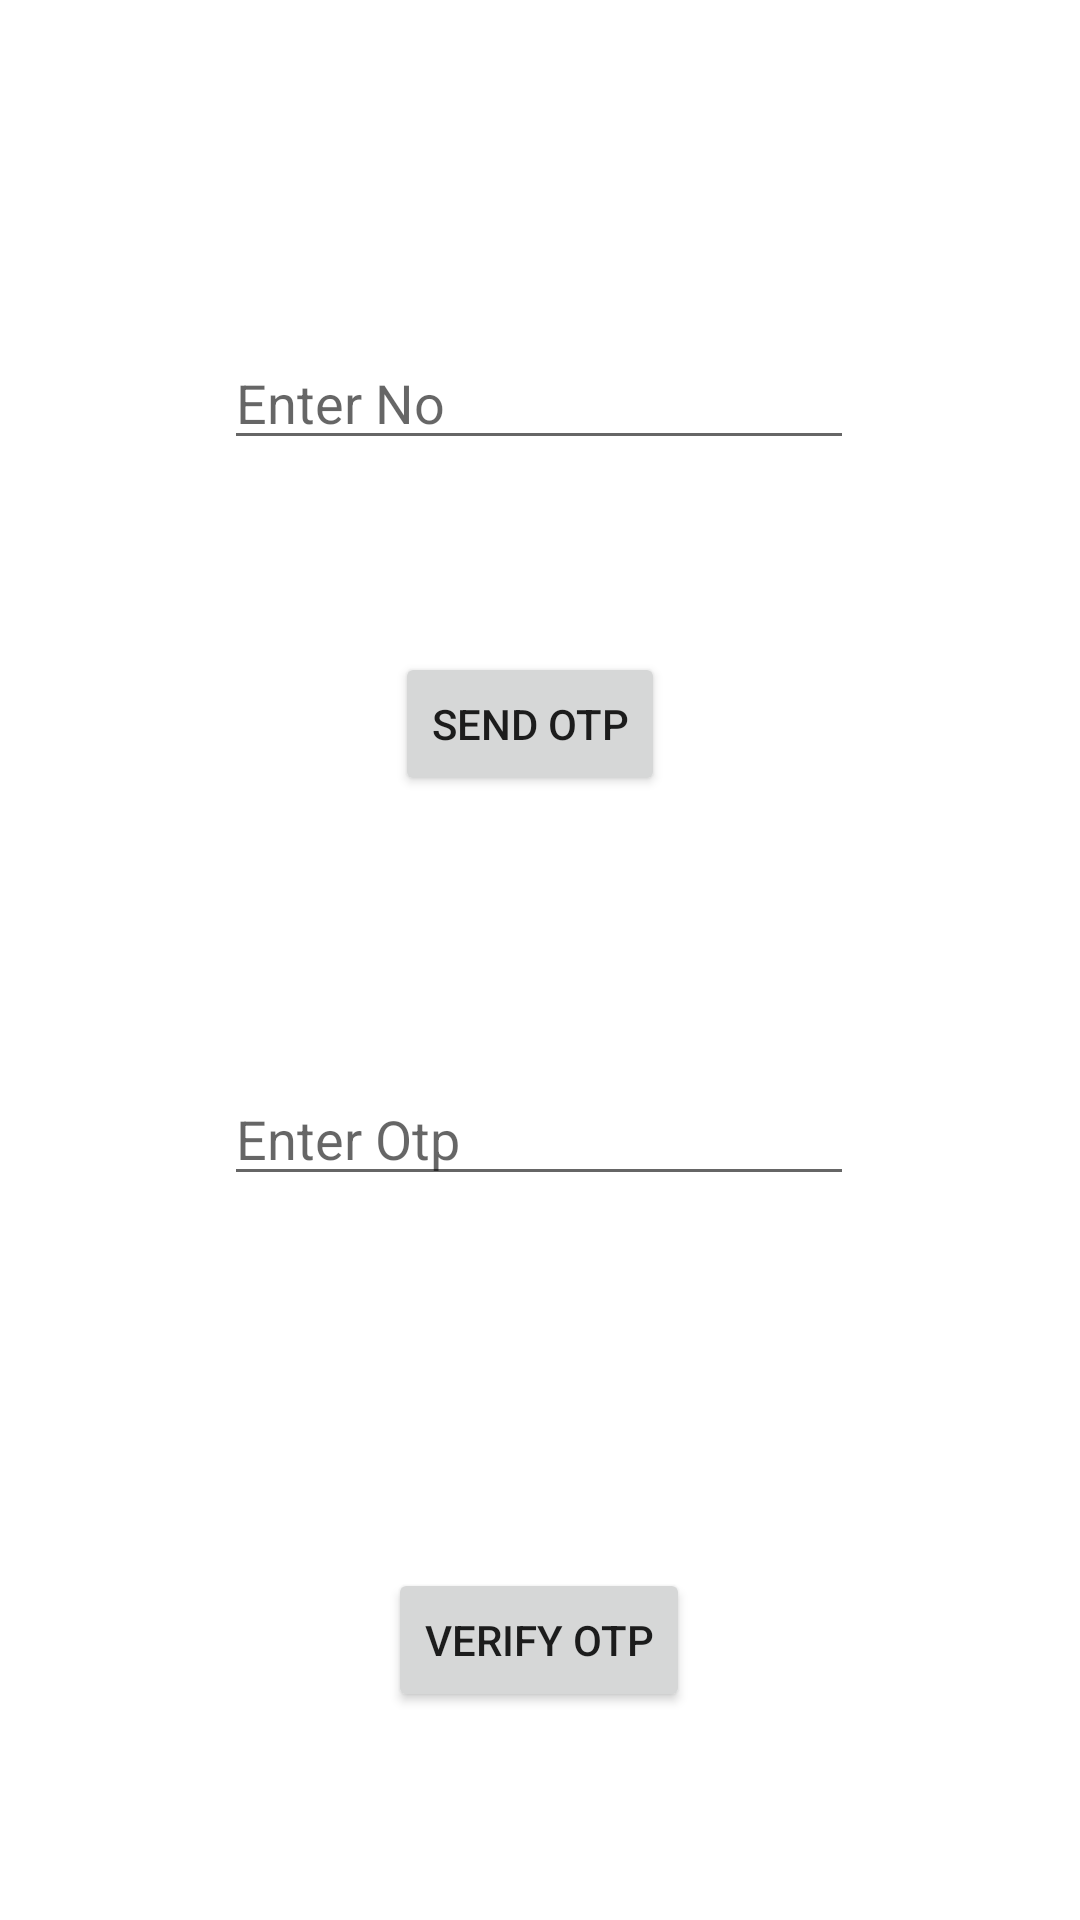

Here is an Android app screen rendered from its layout file. Give the layout XML and the strings, colors and styles it references.
<!-- AndroidManifest.xml: application theme Theme.UserProfilePhoneAuth -->
<!-- res/layout/fragment_home_screen.xml -->
<?xml version="1.0" encoding="utf-8"?>
<androidx.constraintlayout.widget.ConstraintLayout xmlns:android="http://schemas.android.com/apk/res/android"
    xmlns:app="http://schemas.android.com/apk/res-auto"
    xmlns:tools="http://schemas.android.com/tools"
    android:layout_width="match_parent"
    android:layout_height="match_parent"
    tools:context=".fragments.HomeScreen">

    <EditText
        android:id="@+id/etEnterNo"
        android:layout_width="wrap_content"
        android:layout_height="wrap_content"
        android:layout_marginTop="112dp"
        android:ems="10"
        android:hint="Enter No"
        android:inputType="textPersonName"
        app:layout_constraintEnd_toEndOf="parent"
        app:layout_constraintHorizontal_bias="0.497"
        app:layout_constraintStart_toStartOf="parent"
        app:layout_constraintTop_toTopOf="parent" />

    <Button
        android:id="@+id/btnSendOtp"
        android:layout_width="wrap_content"
        android:layout_height="wrap_content"
        android:layout_marginTop="64dp"
        android:text="Send OTP"
        app:layout_constraintEnd_toEndOf="@+id/etEnterNo"
        app:layout_constraintHorizontal_bias="0.475"
        app:layout_constraintStart_toStartOf="@+id/etEnterNo"
        app:layout_constraintTop_toBottomOf="@+id/etEnterNo" />

    <EditText
        android:id="@+id/etEnterOtp"
        android:layout_width="wrap_content"
        android:layout_height="wrap_content"
        android:layout_marginTop="92dp"
        android:ems="10"
        android:hint="Enter Otp"
        android:inputType="textPersonName"
        app:layout_constraintEnd_toEndOf="@+id/etEnterNo"
        app:layout_constraintStart_toStartOf="@+id/etEnterNo"
        app:layout_constraintTop_toBottomOf="@+id/btnSendOtp" />

    <Button
        android:id="@+id/btnVerifyOtp"
        android:layout_width="wrap_content"
        android:layout_height="wrap_content"
        android:layout_marginTop="124dp"
        android:text="Verify Otp"
        app:layout_constraintEnd_toEndOf="@+id/etEnterOtp"
        app:layout_constraintStart_toStartOf="@+id/etEnterOtp"
        app:layout_constraintTop_toBottomOf="@+id/etEnterOtp" />
</androidx.constraintlayout.widget.ConstraintLayout>
<!-- resources referenced by this layout -->
<resources>
  <style name="Theme.UserProfilePhoneAuth" parent="Theme.MaterialComponents.DayNight.DarkActionBar">
          
          <item name="colorPrimary">@color/purple_500</item>
          <item name="colorPrimaryVariant">@color/purple_700</item>
          <item name="colorOnPrimary">@color/white</item>
          
          <item name="colorSecondary">@color/teal_200</item>
          <item name="colorSecondaryVariant">@color/teal_700</item>
          <item name="colorOnSecondary">@color/black</item>
          
          <item name="android:statusBarColor" tools:targetApi="l">?attr/colorPrimaryVariant</item>
          
      </style>
  <!-- not gathered from this repository: default colours our renderer supplied (Android Studio template values) -->
  <color name="purple_500">#FF6200EE</color>
  <color name="purple_700">#FF3700B3</color>
  <color name="teal_200">#FF03DAC5</color>
  <color name="teal_700">#FF018786</color>
  <color name="black">#FF000000</color>
  <color name="white">#FFFFFFFF</color>
</resources>
